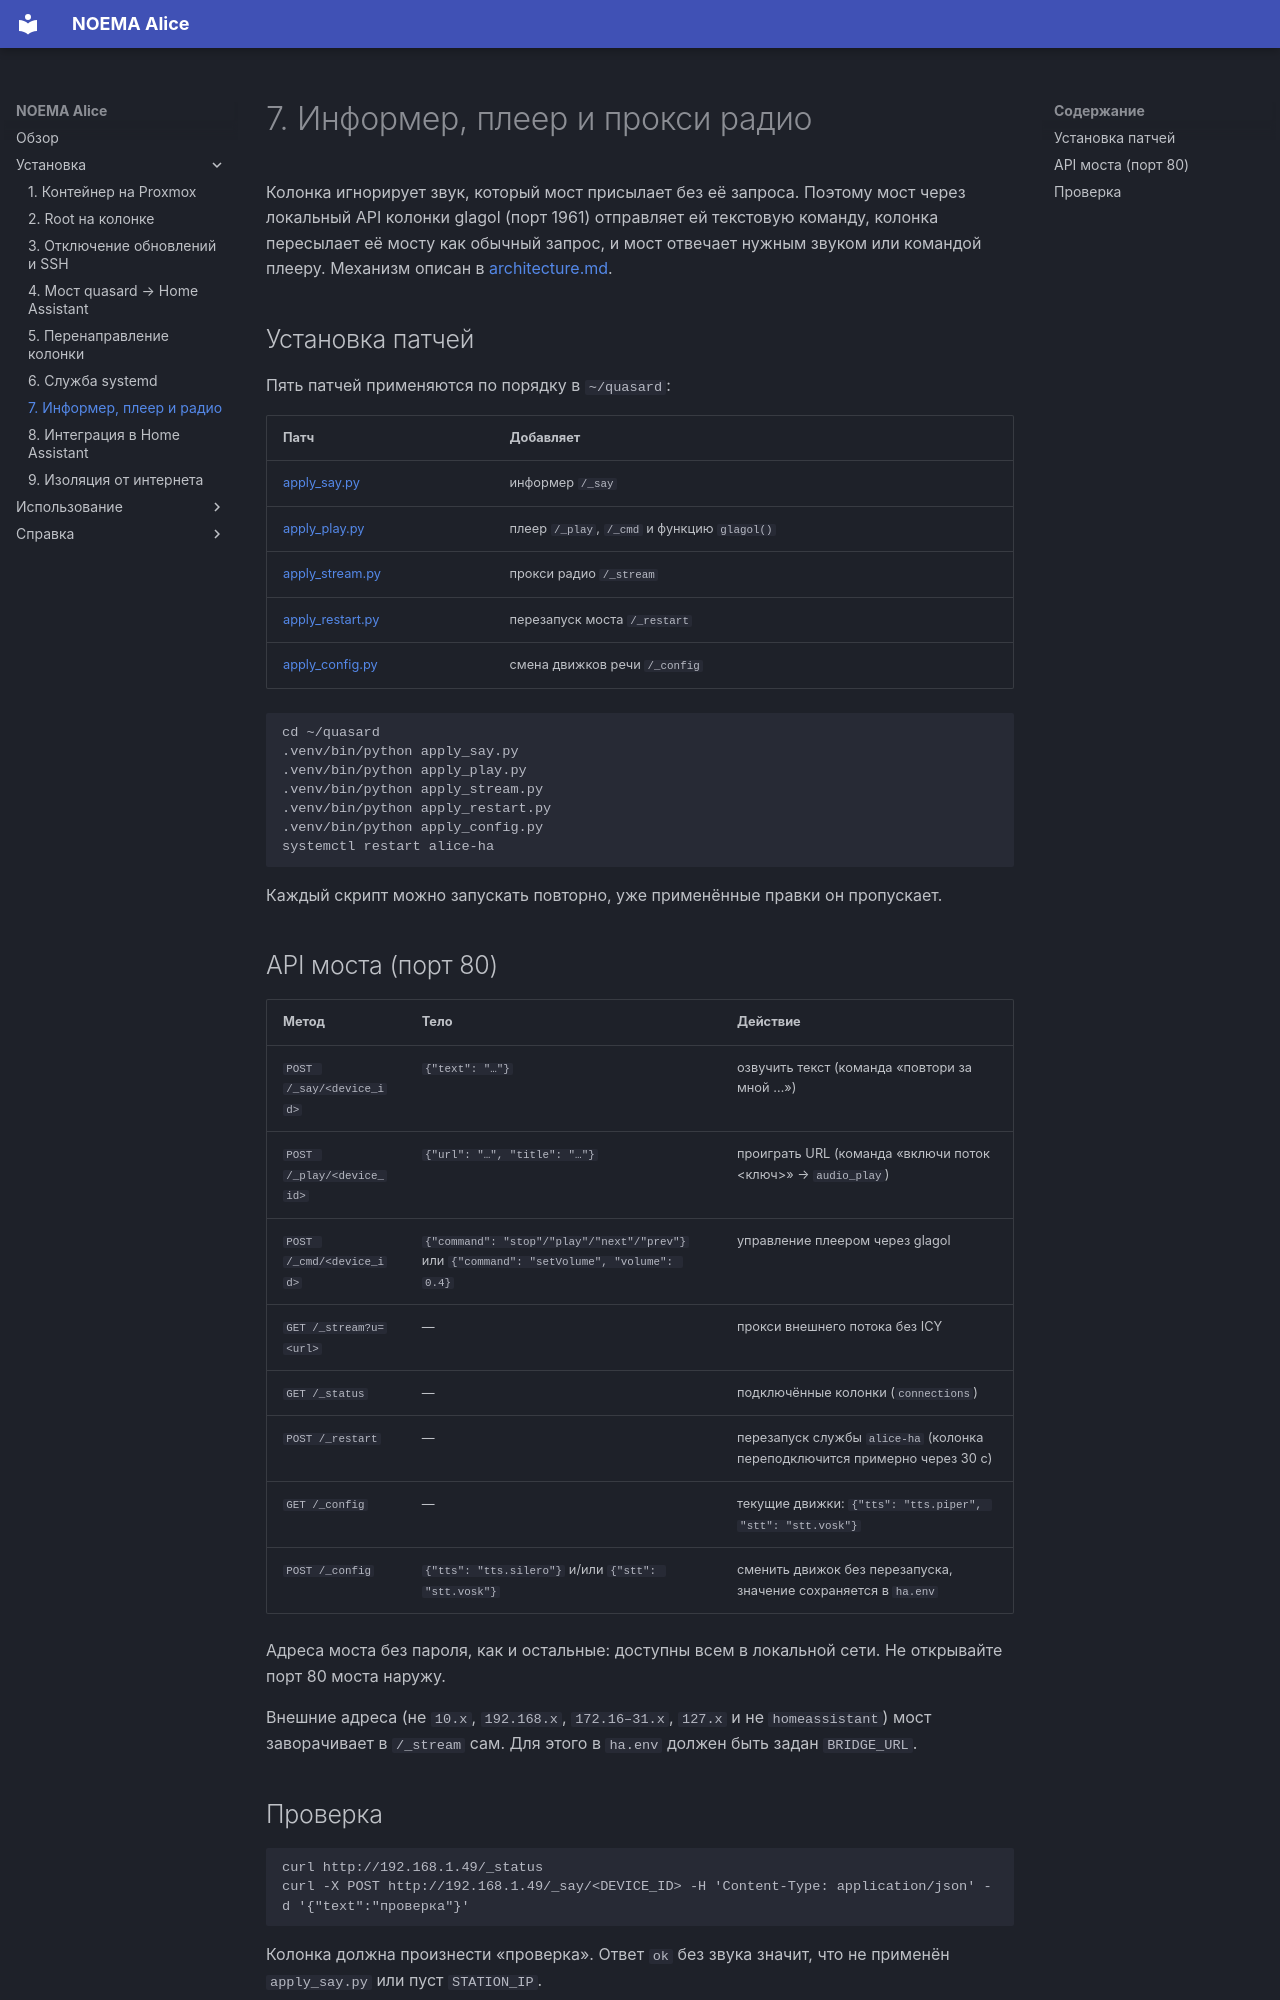

repository: e2ret/noema-alice · page: 07-player/index.html · generator: mkdocs

# 7. Информер, плеер и прокси радио

Колонка игнорирует звук, который мост присылает без её запроса. Поэтому мост через локальный API колонки glagol (порт 1961) отправляет ей текстовую команду, колонка пересылает её мосту как обычный запрос, и мост отвечает нужным звуком или командой плееру. Механизм описан в [architecture.md](architecture.md#управление-колонкой-из-ha-glagol).

## Установка патчей

Пять патчей применяются по порядку в `~/quasard`:

| Патч | Добавляет |
| --- | --- |
| [apply_say.py](https://github.com/e2ret/noema-alice/blob/main/bridge/apply_say.py) | информер `/_say` |
| [apply_play.py](https://github.com/e2ret/noema-alice/blob/main/bridge/apply_play.py) | плеер `/_play`, `/_cmd` и функцию `glagol()` |
| [apply_stream.py](https://github.com/e2ret/noema-alice/blob/main/bridge/apply_stream.py) | прокси радио `/_stream` |
| [apply_restart.py](https://github.com/e2ret/noema-alice/blob/main/bridge/apply_restart.py) | перезапуск моста `/_restart` |
| [apply_config.py](https://github.com/e2ret/noema-alice/blob/main/bridge/apply_config.py) | смена движков речи `/_config` |

```bash
cd ~/quasard
.venv/bin/python apply_say.py
.venv/bin/python apply_play.py
.venv/bin/python apply_stream.py
.venv/bin/python apply_restart.py
.venv/bin/python apply_config.py
systemctl restart alice-ha
```

Каждый скрипт можно запускать повторно, уже применённые правки он пропускает.

## API моста (порт 80)

| Метод | Тело | Действие |
| --- | --- | --- |
| `POST /_say/<device_id>` | `{"text": "…"}` | озвучить текст (команда «повтори за мной …») |
| `POST /_play/<device_id>` | `{"url": "…", "title": "…"}` | проиграть URL (команда «включи поток <ключ>» → `audio_play`) |
| `POST /_cmd/<device_id>` | `{"command": "stop"/"play"/"next"/"prev"}` или `{"command": "setVolume", "volume": 0.4}` | управление плеером через glagol |
| `GET /_stream?u=<url>` | — | прокси внешнего потока без ICY |
| `GET /_status` | — | подключённые колонки (`connections`) |
| `POST /_restart` | — | перезапуск службы `alice-ha` (колонка переподключится примерно через 30 с) |
| `GET /_config` | — | текущие движки: `{"tts": "tts.piper", "stt": "stt.vosk"}` |
| `POST /_config` | `{"tts": "tts.silero"}` и/или `{"stt": "stt.vosk"}` | сменить движок без перезапуска, значение сохраняется в `ha.env` |

Адреса моста без пароля, как и остальные: доступны всем в локальной сети. Не открывайте порт 80 моста наружу.

Внешние адреса (не `10.x`, `192.168.x`, `172.16–31.x`, `127.x` и не `homeassistant`) мост заворачивает в `/_stream` сам. Для этого в `ha.env` должен быть задан `BRIDGE_URL`.
